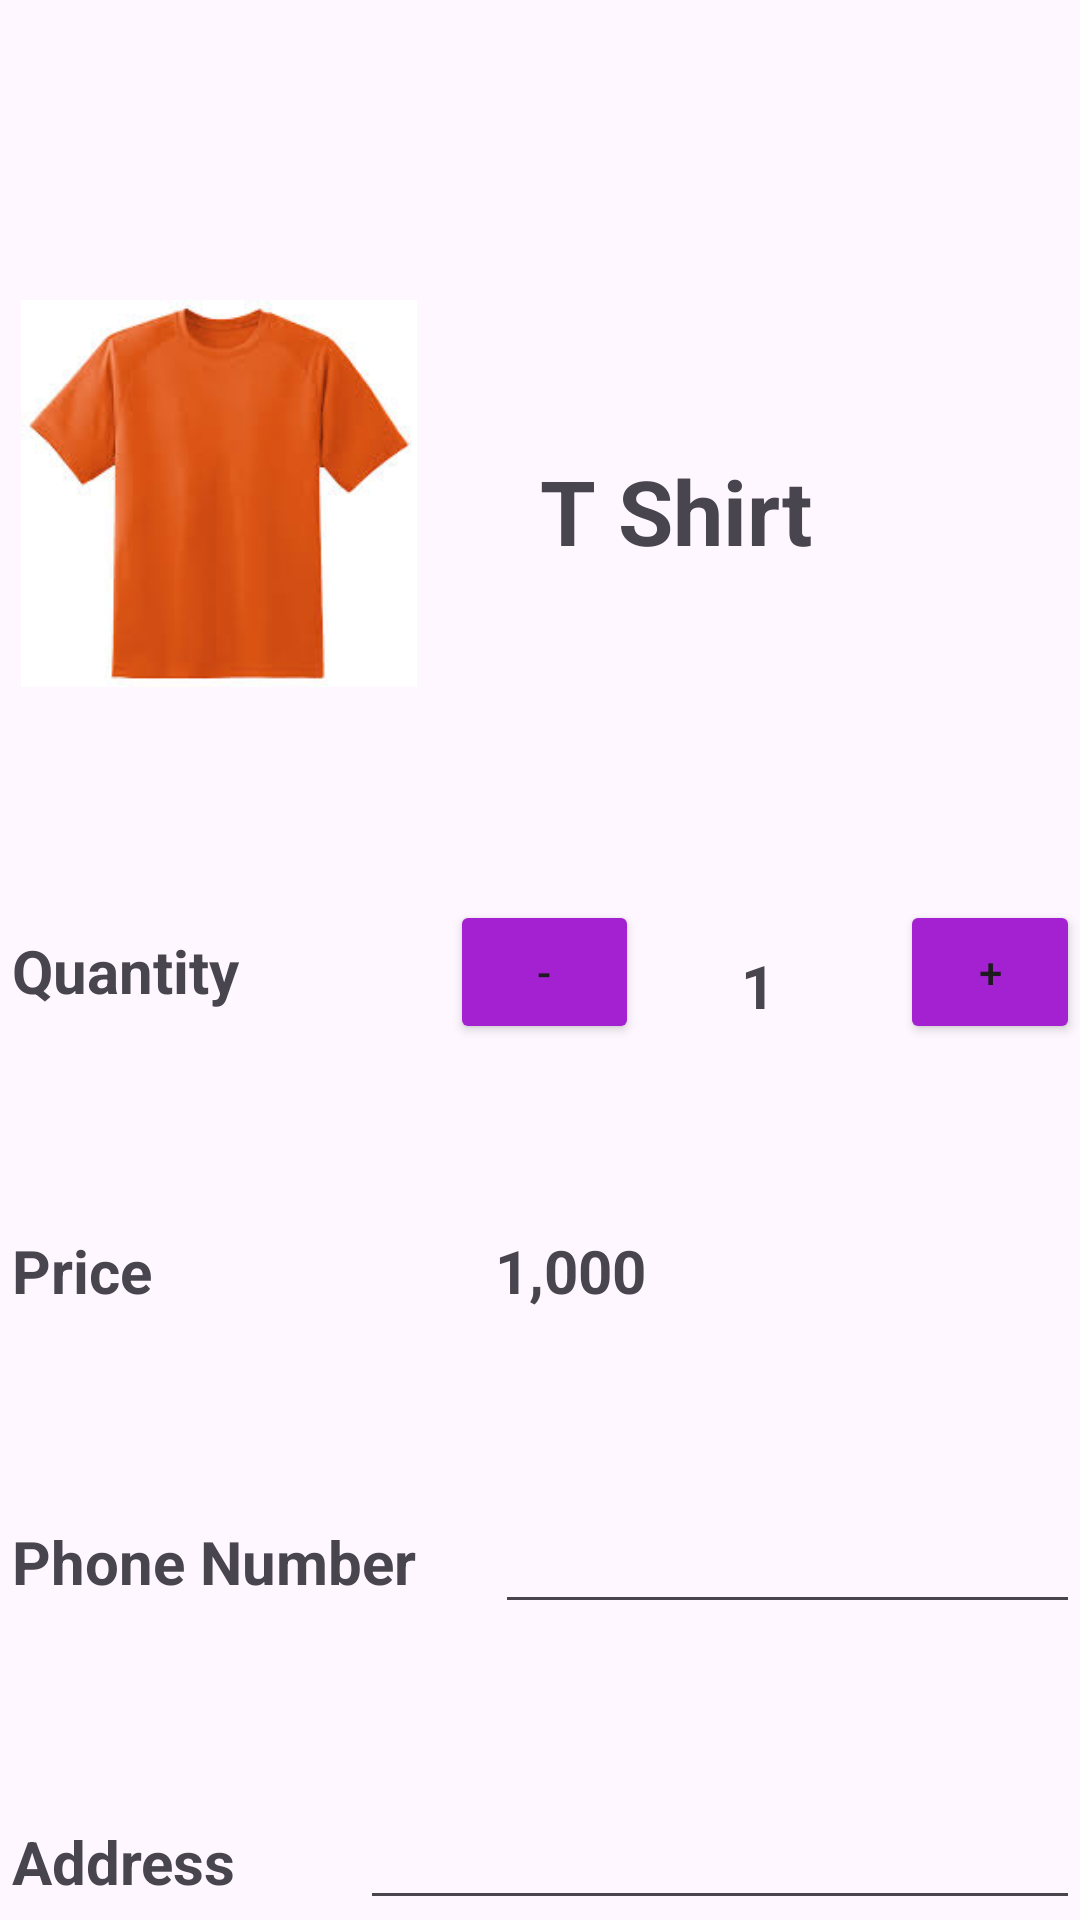

This screen was rendered from an Android layout file. Write that file and the resources it references.
<!-- AndroidManifest.xml: application theme Theme.MCProject2 -->
<!-- res/layout/shirt6cart.xml -->
<?xml version="1.0" encoding="utf-8"?>
<RelativeLayout
    xmlns:android="http://schemas.android.com/apk/res/android"
    xmlns:tools="http://schemas.android.com/tools"
    xmlns:app="http://schemas.android.com/apk/res-auto"
    android:id="@+id/main"
    android:layout_width="match_parent"
    android:layout_height="match_parent"
    tools:context=".Shirt6cartActivity">

    <ImageView
        android:id="@+id/imageView11"
        android:layout_width="138dp"
        android:layout_height="129dp"
        android:layout_marginStart="4dp"
        android:layout_marginTop="100dp"
        app:srcCompat="@drawable/shirt4" />

    <TextView
        android:id="@+id/textView28"
        android:layout_width="wrap_content"
        android:layout_height="wrap_content"
        android:layout_marginTop="150dp"
        android:layout_marginStart="180dp"
        android:textStyle="bold"
        android:textSize="30dp"
        android:text="T Shirt" />


    <TextView
        android:id="@+id/textView29"
        android:layout_width="wrap_content"
        android:layout_height="wrap_content"
        android:layout_marginTop="310dp"
        android:layout_marginStart="4dp"
        android:textStyle="bold"
        android:textSize="20dp"
        android:text="Quantity" />

    <Button
        android:id="@+id/button5"
        android:layout_width="63dp"
        android:layout_height="wrap_content"
        android:layout_marginStart="150dp"
        android:layout_marginTop="300dp"
        android:backgroundTint="@color/purple_light"
        android:text="-" />

    <TextView
        android:id="@+id/textView30"
        android:layout_width="50dp"
        android:layout_height="37dp"
        android:layout_marginStart="247dp"
        android:layout_marginTop="315dp"
        android:textStyle="bold"
        android:textSize="20dp"
        android:text="1" />

    <Button
        android:id="@+id/button6"
        android:layout_width="67dp"
        android:layout_height="wrap_content"
        android:layout_marginStart="300dp"
        android:layout_marginTop="300dp"
        android:backgroundTint="@color/purple_light"
        android:text="+" />

    <TextView
        android:id="@+id/textView26"
        android:layout_width="wrap_content"
        android:layout_height="wrap_content"
        android:layout_marginTop="410dp"
        android:layout_marginStart="4dp"
        android:textStyle="bold"
        android:textSize="20dp"
        android:text="Price" />

    <TextView
        android:id="@+id/textView27"
        android:layout_width="206dp"
        android:layout_height="49dp"
        android:layout_marginStart="165dp"
        android:layout_marginTop="410dp"
        android:text="1,000"
        android:textSize="20dp"
        android:textStyle="bold" />

    <TextView
        android:id="@+id/textView31"
        android:layout_width="wrap_content"
        android:layout_height="wrap_content"
        android:layout_marginTop="507dp"
        android:layout_marginStart="4dp"
        android:textStyle="bold"
        android:textSize="20dp"
        android:text="Phone Number" />

    <EditText
        android:id="@+id/editTextPhone"
        android:layout_width="wrap_content"
        android:layout_height="wrap_content"
        android:layout_marginStart="165dp"
        android:layout_marginTop="500dp"
        android:ems="10"
        android:inputType="phone" />

    <TextView
        android:id="@+id/textView32"
        android:layout_width="wrap_content"
        android:layout_height="wrap_content"
        android:layout_marginTop="607dp"
        android:layout_marginStart="4dp"
        android:textStyle="bold"
        android:textSize="20dp"
        android:text="Address" />

    <EditText
        android:id="@+id/editTextTextPostalAddress"
        android:layout_width="326dp"
        android:layout_height="wrap_content"
        android:layout_marginStart="120dp"
        android:layout_marginTop="600dp"
        android:ems="10"
        android:inputType="textPostalAddress" />

    <TextView
        android:id="@+id/textView33"
        android:layout_width="wrap_content"
        android:layout_height="wrap_content"
        android:layout_marginTop="707dp"
        android:layout_marginStart="4dp"
        android:textStyle="bold"
        android:textSize="18dp"
        android:text="Payment Methods" />

    <RadioGroup
        android:layout_width="wrap_content"
        android:layout_height="wrap_content"
        android:layout_marginTop="700dp"
        android:layout_marginStart="180dp"
        android:orientation="horizontal"
        >

        <RadioButton
            android:id="@+id/radioButton"
            android:layout_width="132dp"
            android:layout_height="wrap_content"

            android:text="Online Paymnet" />

        <RadioButton
            android:id="@+id/radioButton2"
            android:layout_width="wrap_content"
            android:layout_height="59dp"

            android:text="Cash On delivery" />

    </RadioGroup>

    <Button
        android:id="@+id/button7"
        android:layout_width="match_parent"
        android:layout_height="56dp"
        android:layout_marginTop="850dp"
        android:backgroundTint="@color/purple_light"
        android:text="Buy" />




</RelativeLayout>
<!-- resources referenced by this layout -->
<resources>
  <color name="purple_light">#A421D2</color>
  <!-- drawable shirt4: jpeg bitmap (drawable, 5752 bytes) -->
  <style name="Theme.MCProject2" parent="Base.Theme.MCProject2" />
  <style name="Base.Theme.MCProject2" parent="Theme.Material3.DayNight.NoActionBar">
          
          
      </style>
</resources>
